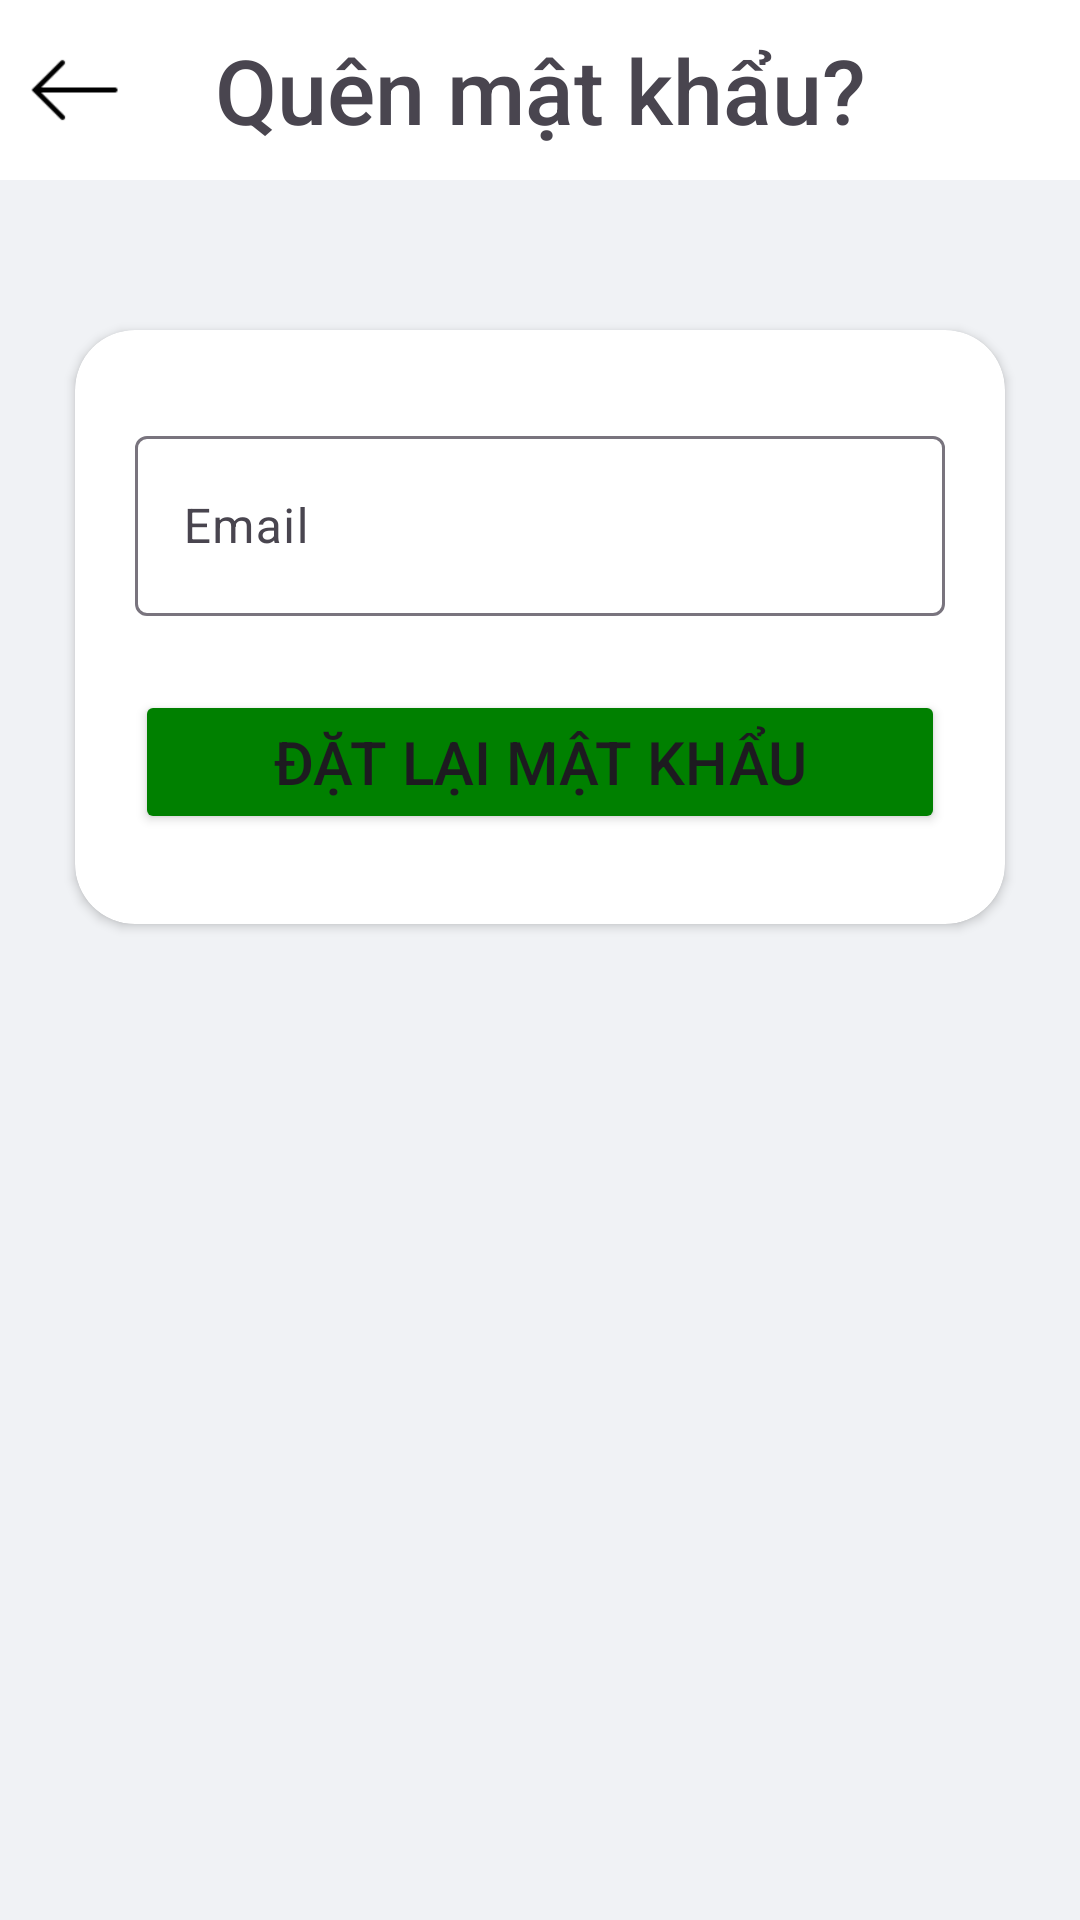

Write the Android layout XML for this screen, with the resource values it uses.
<!-- AndroidManifest.xml: application theme Theme.AppLayout -->
<!-- res/layout/activity_forgot_password.xml -->
<RelativeLayout xmlns:android="http://schemas.android.com/apk/res/android"
    xmlns:app="http://schemas.android.com/apk/res-auto"
    xmlns:tools="http://schemas.android.com/tools"
    android:id="@+id/main"
    android:layout_width="match_parent"
    android:layout_height="match_parent"
    android:background="@color/gray"
    android:orientation="vertical"
    tools:context=".core.ForgotPassword">

    <LinearLayout
        android:id="@+id/header"
        android:layout_width="match_parent"
        android:layout_height="60dp"
        android:layout_alignParentTop="true">

        <ImageView
            android:id="@+id/imV_back"
            android:layout_width="50dp"
            android:layout_height="match_parent"
            android:background="@color/white"
            app:srcCompat="@drawable/icon_back" />

        <TextView
            android:id="@+id/textView"
            android:layout_weight="0.8"
            android:layout_width="match_parent"
            android:layout_height="match_parent"
            android:text="@string/forgot"
            android:textSize="30dp"
            android:fontFamily="sans-serif-medium"
            android:gravity="center"
            android:background="@color/white"/>

        <ImageView
            android:layout_width="50dp"
            android:layout_height="match_parent"
            android:background="@color/white"/>

    </LinearLayout>

    <ScrollView
        android:layout_width="match_parent"
        android:layout_height="wrap_content"
        android:layout_below="@+id/header">

        <LinearLayout
            android:layout_width="match_parent"
            android:layout_height="match_parent"
            android:paddingBottom="10dp"
            android:orientation="vertical">

            <androidx.cardview.widget.CardView
                android:layout_width="match_parent"
                android:layout_height="wrap_content"
                android:layout_marginTop="50dp"
                android:layout_marginHorizontal="25dp"
                android:layout_marginBottom="10dp"
                android:layout_weight="1"
                android:background="@color/white"
                app:cardCornerRadius="20dp">

                <com.google.android.material.textfield.TextInputLayout
                    android:layout_width="match_parent"
                    android:layout_height="wrap_content"
                    android:layout_marginHorizontal="20dp"
                    android:layout_marginVertical="30dp">

                    <com.google.android.material.textfield.TextInputEditText
                        android:id="@+id/edt_email"
                        android:layout_width="match_parent"
                        android:layout_height="60dp"
                        android:hint="@string/email"
                        android:inputType="textEmailAddress">

                    </com.google.android.material.textfield.TextInputEditText>
                </com.google.android.material.textfield.TextInputLayout>

                <Button
                    android:id="@+id/btn_get_password"
                    android:layout_width="match_parent"
                    android:layout_height="wrap_content"
                    android:layout_marginTop="120dp"
                    android:layout_marginHorizontal="20dp"
                    android:layout_marginBottom="30dp"
                    android:gravity="center"
                    android:backgroundTint="@color/green"
                    android:text="@string/get_password"
                    android:textSize="20sp"/>

            </androidx.cardview.widget.CardView>

            <LinearLayout
                android:layout_width="match_parent"
                android:layout_height="wrap_content"
                android:paddingHorizontal="20dp"
                android:orientation="vertical"
                android:gravity="center">



                <ProgressBar
                    android:id="@+id/progress_bar"
                    android:layout_width="wrap_content"
                    android:layout_height="wrap_content"
                    android:visibility="gone" />

            </LinearLayout>

        </LinearLayout>

    </ScrollView>

</RelativeLayout>
<!-- resources referenced by this layout -->
<resources>
  <color name="gray">#f0f2f5</color>
  <color name="green">#008000</color>
  <color name="white">#FFFFFFFF</color>
  <!-- drawable icon_back: png bitmap (drawable, 5098 bytes) -->
  <string name="email">Email</string>
  <string name="forgot">Quên mật khẩu?</string>
  <string name="get_password">Đặt lại mật khẩu</string>
  <style name="Theme.AppLayout" parent="Base.Theme.AppLayout" />
  <style name="Base.Theme.AppLayout" parent="Theme.Material3.DayNight.NoActionBar">
          
          
      </style>
</resources>
